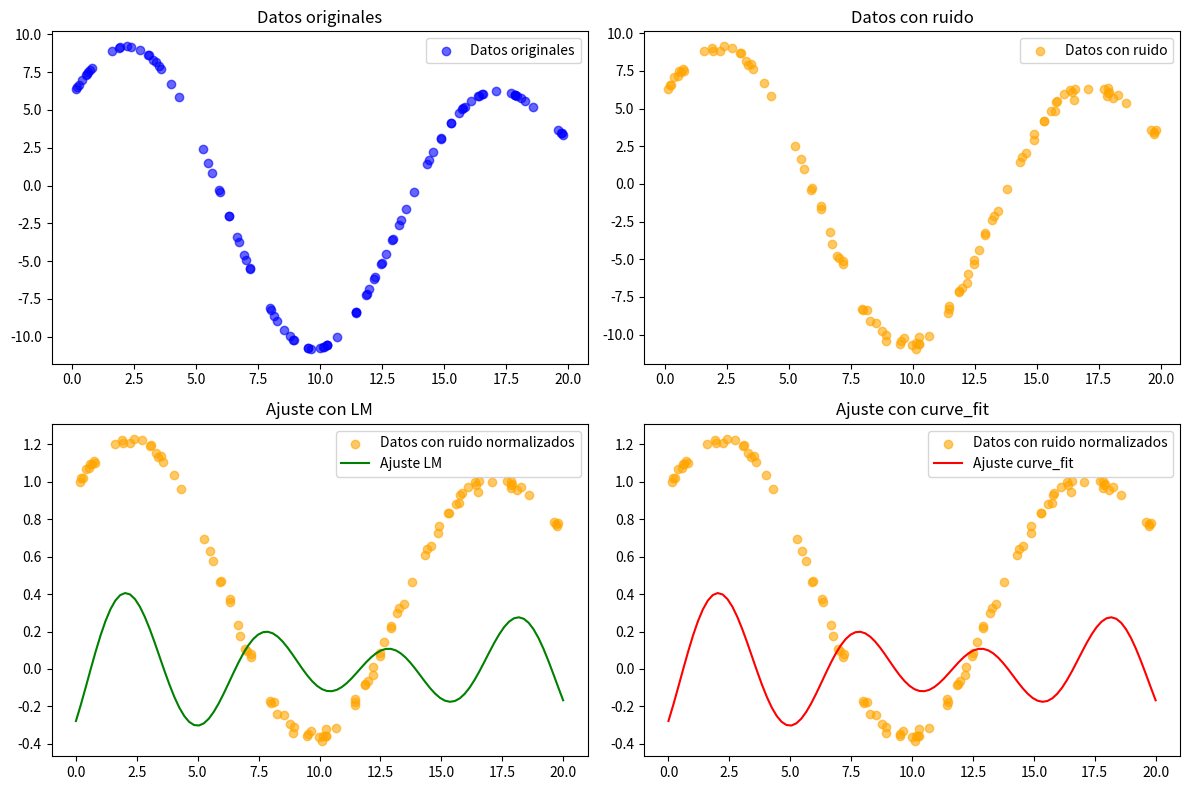

The matplotlib source for this figure:
"""
[redacted]

Actividad Sesión 05
ENUNCIADO 2
Combinación de Funciones Trigonométricas  
Considere el siguiente modelo:   

y = a * sin(b*x) + c * cos(d*x)

donde x es la variable independiente, y(x) la variable dependiente; y a, b, c y d son los parámetros del modelo.

Sistemas Avanzados de medición
Universidad Tecnológica de Pereira
Maestria en Ingeniería Electrica
2025-1
"""
import numpy as np
import matplotlib.pyplot as plt
from scipy.optimize import least_squares
from scipy.optimize import curve_fit

a, b, c, d = 5, 0.5, 6, 0.3
rango = (0, 20)

xlinspace = np.linspace(rango[0], rango[1], 100)

x = np.random.uniform(rango[0], rango[1], 100)

y = a * np.sin(b*x) + c * np.cos(d*x)

ruidonormal = np.random.normal(0, 0.2, len(y))
ruidouniforme = np.random.uniform(-0.1, 0.2, len(y))

y_ruido_normal = y + ruidonormal
y_ruido_uniforme = y + ruidouniforme

y_ruidosa = y + ruidonormal + ruidouniforme




# Normalización de quartiles
def normalizar_quartiles(data):
    q1, q3 = np.percentile(data, [25, 75])
    iqr = q3 - q1
    return (data - q1) / iqr

x_normalizado = normalizar_quartiles(x)
y_ruidosa_normalizada = normalizar_quartiles(y_ruidosa)


# Definición de la función modelo
def modelo(params, x):
    a, b, c, d = params
    return a * np.sin(b * x) + c * np.cos(d * x)

# Función de error
def error(params, x, y_obs):
    return modelo(params, x) - y_obs

# Implementación del algoritmo de Levenberg-Marquardt
def LM(x, y_obs, p0, mu0, tol=1e-6, max_iter=100):
    pk = np.array(p0)
    mu = mu0
    for _ in range(max_iter):
        # Resolver por δpk usando el método de mínimos cuadrados
        res = least_squares(error, pk, args=(x, y_obs), method='lm')
        delta_pk = res.x - pk

        # Calcular pk+1
        pk_next = pk + delta_pk

        # Test de calidad
        rho = np.linalg.norm(error(pk_next, x, y_obs)) < np.linalg.norm(error(pk, x, y_obs))
        if rho:  # Test exitoso
            pk = pk_next
            mu /= 2
        else:  # Test fallido
            mu *= 2

        # Condición de parada
        if np.linalg.norm(delta_pk) < tol:
            break

    return pk

# Parámetros iniciales y ejecución del algoritmo
p0 = [1, 1, 1, 1]  # Valores iniciales para a, b, c, d
mu0 = 1e-3  # Parámetro de regularización
params_opt = LM(x, y_ruidosa_normalizada, p0, mu0)

print("Parámetros óptimos:", params_opt)

# Usando curve_fit para comparar
def modelo_curve_fit(x, a, b, c, d):
    return a * np.sin(b * x) + c * np.cos(d * x)

# Ajuste con curve_fit
params_curve_fit, _ = curve_fit(modelo_curve_fit, x, y_ruidosa_normalizada, p0=p0)

print("Parámetros óptimos con curve_fit:", params_curve_fit)

# Graficar los resultados
plt.figure(figsize=(12, 8))

# Datos originales
plt.subplot(2, 2, 1)
plt.scatter(x, y, label="Datos originales", color="blue", alpha=0.6)
plt.title("Datos originales")
plt.legend()

# Datos con ruido
plt.subplot(2, 2, 2)
plt.scatter(x, y_ruidosa, label="Datos con ruido", color="orange", alpha=0.6)
plt.title("Datos con ruido")
plt.legend()

# Ajuste con LM
plt.subplot(2, 2, 3)
plt.scatter(x, y_ruidosa_normalizada, label="Datos con ruido normalizados", color="orange", alpha=0.6)
plt.plot(xlinspace, modelo(params_opt, xlinspace), label="Ajuste LM", color="green")
plt.title("Ajuste con LM")
plt.legend()

# Ajuste con curve_fit
plt.subplot(2, 2, 4)
plt.scatter(x, y_ruidosa_normalizada, label="Datos con ruido normalizados", color="orange", alpha=0.6)
plt.plot(xlinspace, modelo_curve_fit(xlinspace, *params_curve_fit), label="Ajuste curve_fit", color="red")
plt.title("Ajuste con curve_fit")
plt.legend()

plt.tight_layout()
plt.show()
